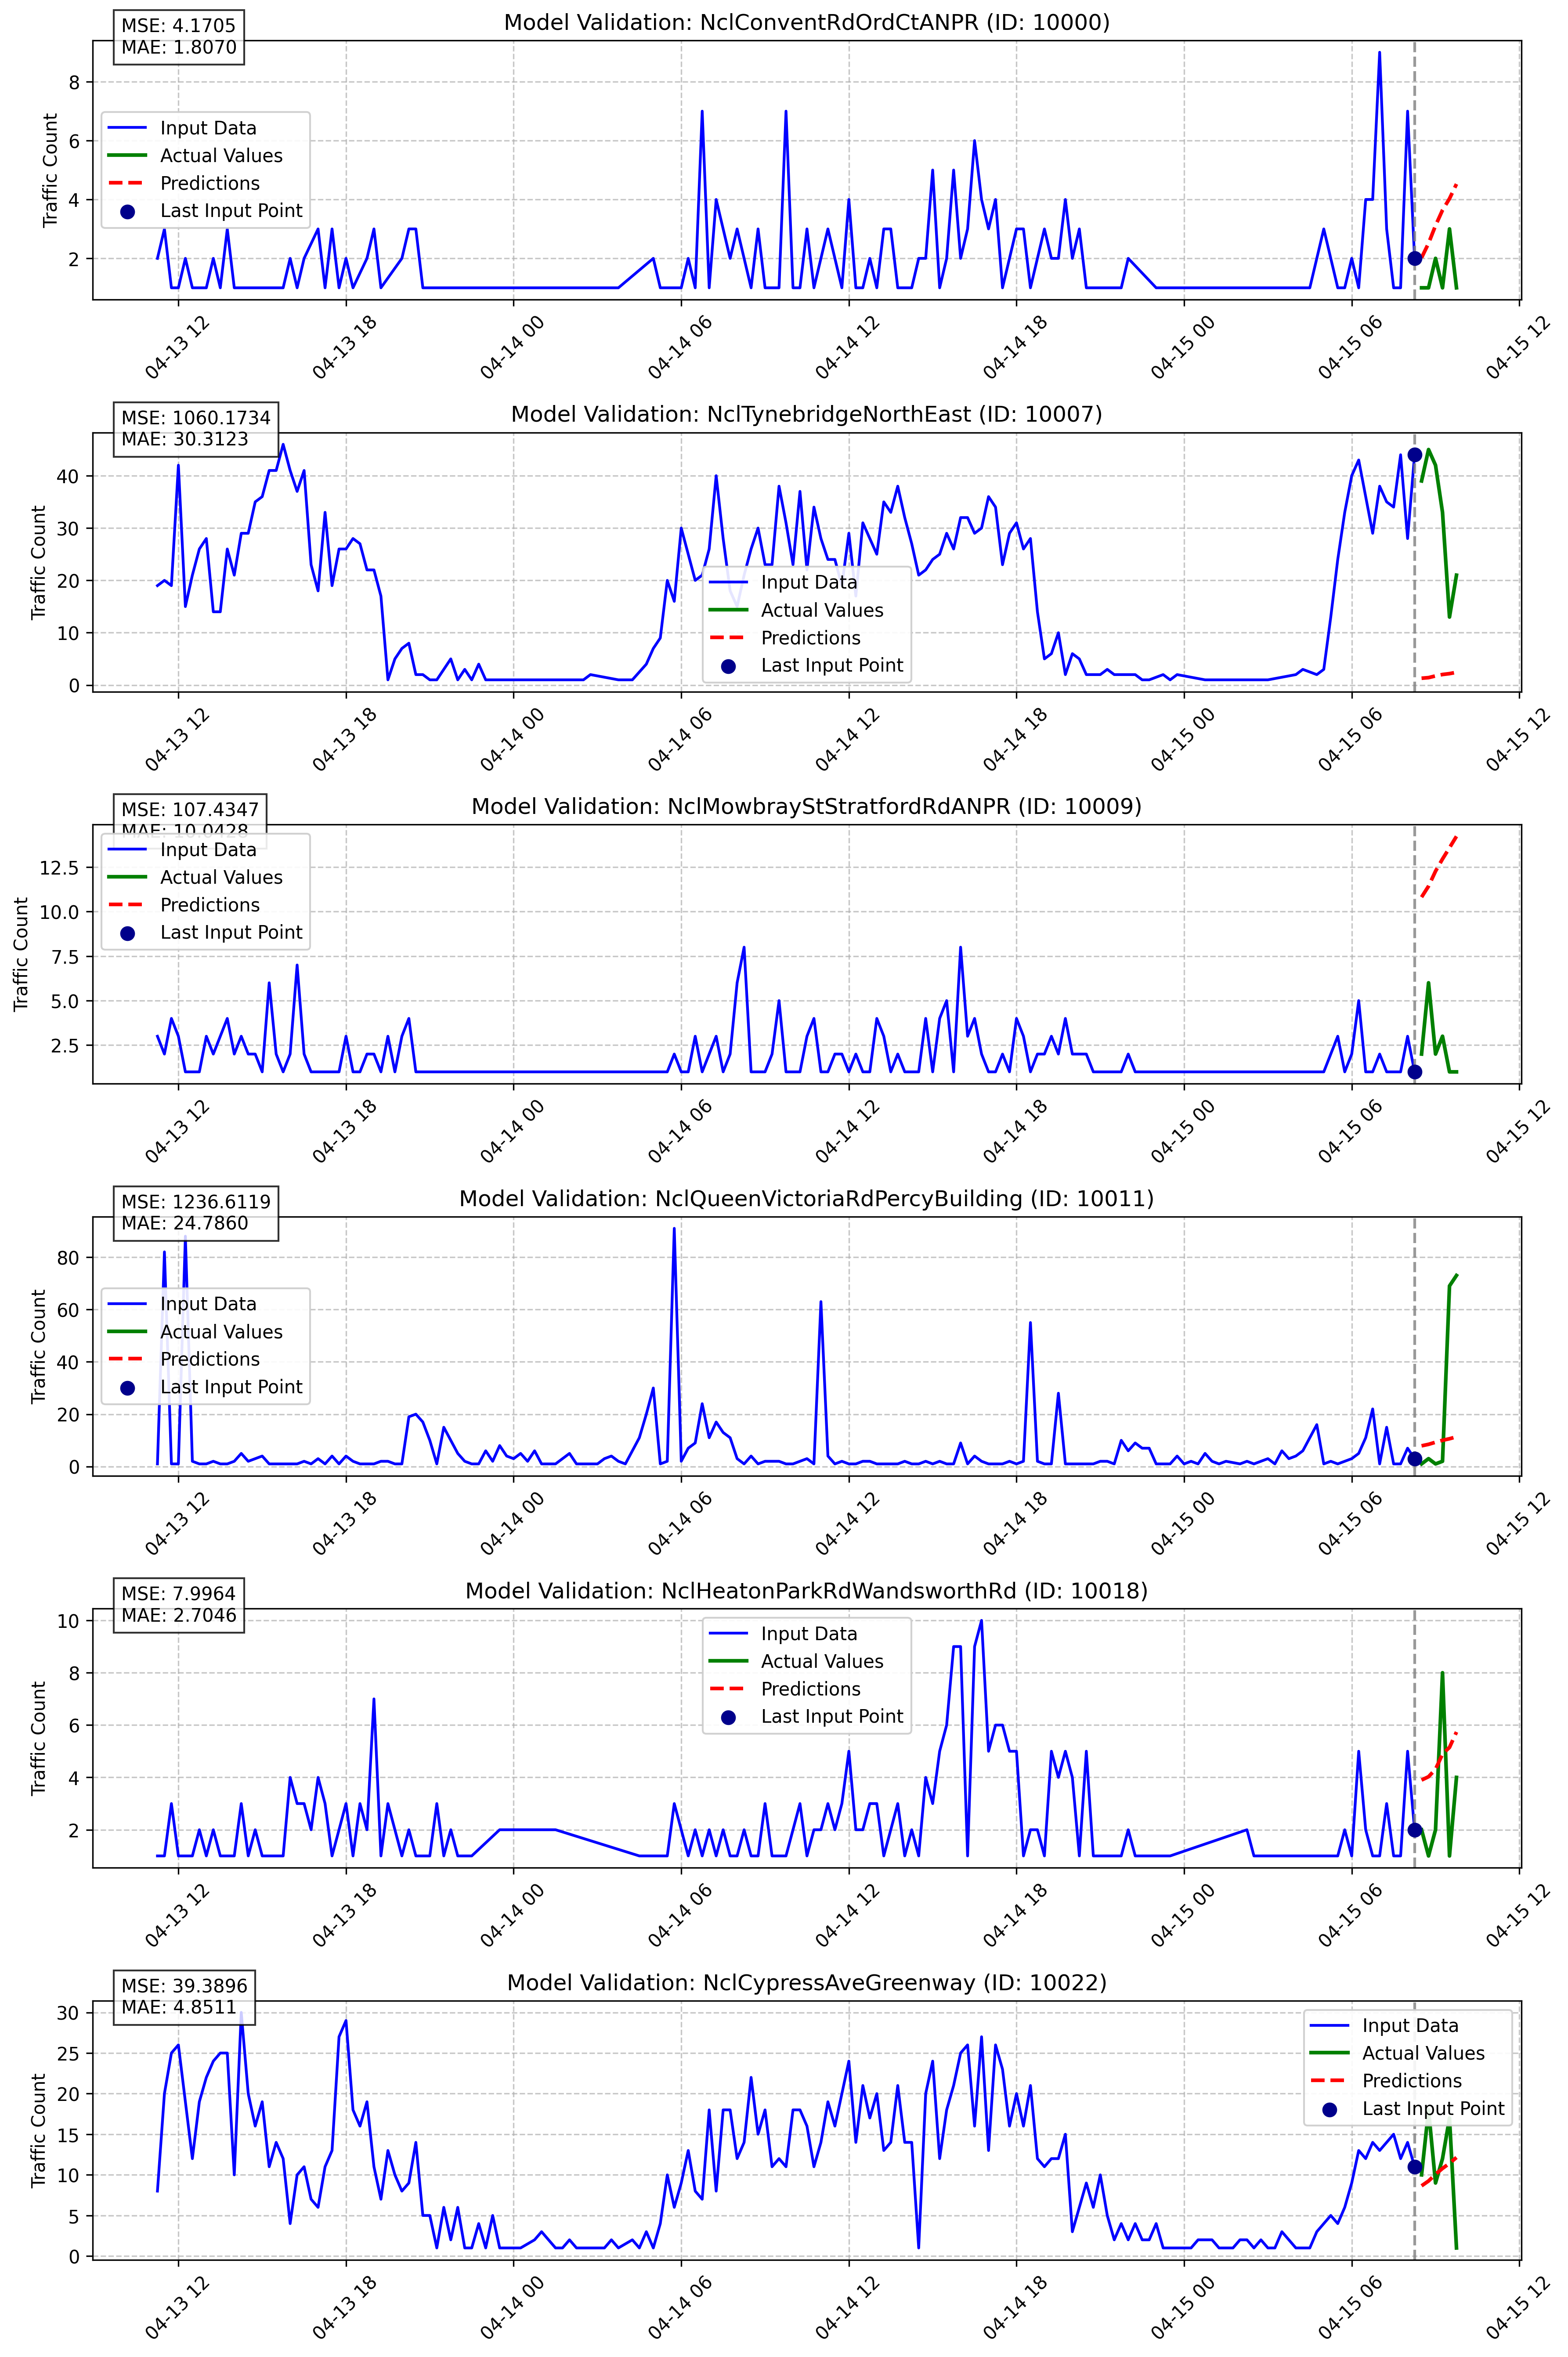

Source data for this figure (header and first rows):
node_id, sensor_name, timestamp, prediction, actual, error, abs_error, horizon
10000, NclConventRdOrdCtANPR, 2025-04-15 08:30:00, 2.022, 1.0, 1.022, 1.022, 1
10000, NclConventRdOrdCtANPR, 2025-04-15 08:45:00, 2.513, 1.0, 1.513, 1.513, 2
10000, NclConventRdOrdCtANPR, 2025-04-15 09:00:00, 3.114, 2.0, 1.114, 1.114, 3
10000, NclConventRdOrdCtANPR, 2025-04-15 09:15:00, 3.639, 1.0, 2.639, 2.639, 4
10000, NclConventRdOrdCtANPR, 2025-04-15 09:30:00, 4.029, 3.0, 1.029, 1.029, 5
10000, NclConventRdOrdCtANPR, 2025-04-15 09:45:00, 4.525, 1.0, 3.525, 3.525, 6
10007, NclTynebridgeNorthEast, 2025-04-15 08:30:00, 1.307, 39.0, -37.69, 37.69, 1
10007, NclTynebridgeNorthEast, 2025-04-15 08:45:00, 1.423, 45.0, -43.58, 43.58, 2
10007, NclTynebridgeNorthEast, 2025-04-15 09:00:00, 1.748, 42.0, -40.25, 40.25, 3
10007, NclTynebridgeNorthEast, 2025-04-15 09:15:00, 2.021, 33.0, -30.98, 30.98, 4
10007, NclTynebridgeNorthEast, 2025-04-15 09:30:00, 2.187, 13.0, -10.81, 10.81, 5
10007, NclTynebridgeNorthEast, 2025-04-15 09:45:00, 2.441, 21.0, -18.56, 18.56, 6
10009, NclMowbrayStStratfordRdANPR, 2025-04-15 08:30:00, 10.81, 2.0, 8.809, 8.809, 1
10009, NclMowbrayStStratfordRdANPR, 2025-04-15 08:45:00, 11.43, 6.0, 5.426, 5.426, 2
10009, NclMowbrayStStratfordRdANPR, 2025-04-15 09:00:00, 12.27, 2.0, 10.27, 10.27, 3
10009, NclMowbrayStStratfordRdANPR, 2025-04-15 09:15:00, 12.95, 3.0, 9.951, 9.951, 4
10009, NclMowbrayStStratfordRdANPR, 2025-04-15 09:30:00, 13.58, 1.0, 12.58, 12.58, 5
10009, NclMowbrayStStratfordRdANPR, 2025-04-15 09:45:00, 14.22, 1.0, 13.22, 13.22, 6
10011, NclQueenVictoriaRdPercyBuilding, 2025-04-15 08:30:00, 7.903, 1.0, 6.903, 6.903, 1
10011, NclQueenVictoriaRdPercyBuilding, 2025-04-15 08:45:00, 8.477, 3.0, 5.477, 5.477, 2
10011, NclQueenVictoriaRdPercyBuilding, 2025-04-15 09:00:00, 9.284, 1.0, 8.284, 8.284, 3
10011, NclQueenVictoriaRdPercyBuilding, 2025-04-15 09:15:00, 10.02, 2.0, 8.021, 8.021, 4
10011, NclQueenVictoriaRdPercyBuilding, 2025-04-15 09:30:00, 10.61, 69.0, -58.39, 58.39, 5
10011, NclQueenVictoriaRdPercyBuilding, 2025-04-15 09:45:00, 11.36, 73.0, -61.64, 61.64, 6
10018, NclHeatonParkRdWandsworthRd, 2025-04-15 08:30:00, 3.899, 2.0, 1.899, 1.899, 1
10018, NclHeatonParkRdWandsworthRd, 2025-04-15 08:45:00, 4.027, 1.0, 3.027, 3.027, 2
10018, NclHeatonParkRdWandsworthRd, 2025-04-15 09:00:00, 4.314, 2.0, 2.314, 2.314, 3
10018, NclHeatonParkRdWandsworthRd, 2025-04-15 09:15:00, 4.894, 8.0, -3.106, 3.106, 4
10018, NclHeatonParkRdWandsworthRd, 2025-04-15 09:30:00, 5.147, 1.0, 4.147, 4.147, 5
10018, NclHeatonParkRdWandsworthRd, 2025-04-15 09:45:00, 5.735, 4.0, 1.735, 1.735, 6
10022, NclCypressAveGreenway, 2025-04-15 08:30:00, 8.647, 10.0, -1.353, 1.353, 1
10022, NclCypressAveGreenway, 2025-04-15 08:45:00, 9.246, 18.0, -8.754, 8.754, 2
10022, NclCypressAveGreenway, 2025-04-15 09:00:00, 10.07, 9.0, 1.071, 1.071, 3
10022, NclCypressAveGreenway, 2025-04-15 09:15:00, 10.79, 12.0, -1.206, 1.206, 4
10022, NclCypressAveGreenway, 2025-04-15 09:30:00, 11.42, 17.0, -5.583, 5.583, 5
10022, NclCypressAveGreenway, 2025-04-15 09:45:00, 12.14, 1.0, 11.14, 11.14, 6
10024, NclQuaysideUnderHighLevelBridge, 2025-04-15 08:30:00, 4.588, 1.0, 3.588, 3.588, 1
10024, NclQuaysideUnderHighLevelBridge, 2025-04-15 08:45:00, 5.108, 1.0, 4.108, 4.108, 2
10024, NclQuaysideUnderHighLevelBridge, 2025-04-15 09:00:00, 5.869, 1.0, 4.869, 4.869, 3
10024, NclQuaysideUnderHighLevelBridge, 2025-04-15 09:15:00, 6.673, 3.0, 3.673, 3.673, 4
10024, NclQuaysideUnderHighLevelBridge, 2025-04-15 09:30:00, 7.206, 3.0, 4.206, 4.206, 5
10024, NclQuaysideUnderHighLevelBridge, 2025-04-15 09:45:00, 8.03, 1.0, 7.03, 7.03, 6
10025, NclJohnDobsonStRidleyPl, 2025-04-15 08:30:00, 2.747, 2.0, 0.7468, 0.7468, 1
10025, NclJohnDobsonStRidleyPl, 2025-04-15 08:45:00, 2.958, 3.0, -0.04236, 0.04236, 2
10025, NclJohnDobsonStRidleyPl, 2025-04-15 09:00:00, 3.381, 1.0, 2.381, 2.381, 3
10025, NclJohnDobsonStRidleyPl, 2025-04-15 09:15:00, 4.11, 2.0, 2.11, 2.11, 4
10025, NclJohnDobsonStRidleyPl, 2025-04-15 09:30:00, 4.448, 6.0, -1.552, 1.552, 5
10025, NclJohnDobsonStRidleyPl, 2025-04-15 09:45:00, 5.173, 2.0, 3.173, 3.173, 6
10027, NclKingswayQueenswayANPR, 2025-04-15 08:30:00, 2.701, 6.0, -3.299, 3.299, 1
10027, NclKingswayQueenswayANPR, 2025-04-15 08:45:00, 2.951, 7.0, -4.049, 4.049, 2
10027, NclKingswayQueenswayANPR, 2025-04-15 09:00:00, 3.422, 2.0, 1.422, 1.422, 3
10027, NclKingswayQueenswayANPR, 2025-04-15 09:15:00, 4.197, 7.0, -2.803, 2.803, 4
10027, NclKingswayQueenswayANPR, 2025-04-15 09:30:00, 4.572, 4.0, 0.5718, 0.5718, 5
10027, NclKingswayQueenswayANPR, 2025-04-15 09:45:00, 5.317, 7.0, -1.683, 1.683, 6
10028, NclHeatonParkViewHeatonParkRd, 2025-04-15 08:30:00, 9.663, 2.0, 7.663, 7.663, 1
10028, NclHeatonParkViewHeatonParkRd, 2025-04-15 08:45:00, 10.22, 5.0, 5.222, 5.222, 2
10028, NclHeatonParkViewHeatonParkRd, 2025-04-15 09:00:00, 11, 4.0, 7.003, 7.003, 3
10028, NclHeatonParkViewHeatonParkRd, 2025-04-15 09:15:00, 11.65, 1.0, 10.65, 10.65, 4
10028, NclHeatonParkViewHeatonParkRd, 2025-04-15 09:30:00, 12.21, 1.0, 11.21, 11.21, 5
10028, NclHeatonParkViewHeatonParkRd, 2025-04-15 09:45:00, 12.82, 11.0, 1.823, 1.823, 6
... 294 more rows
